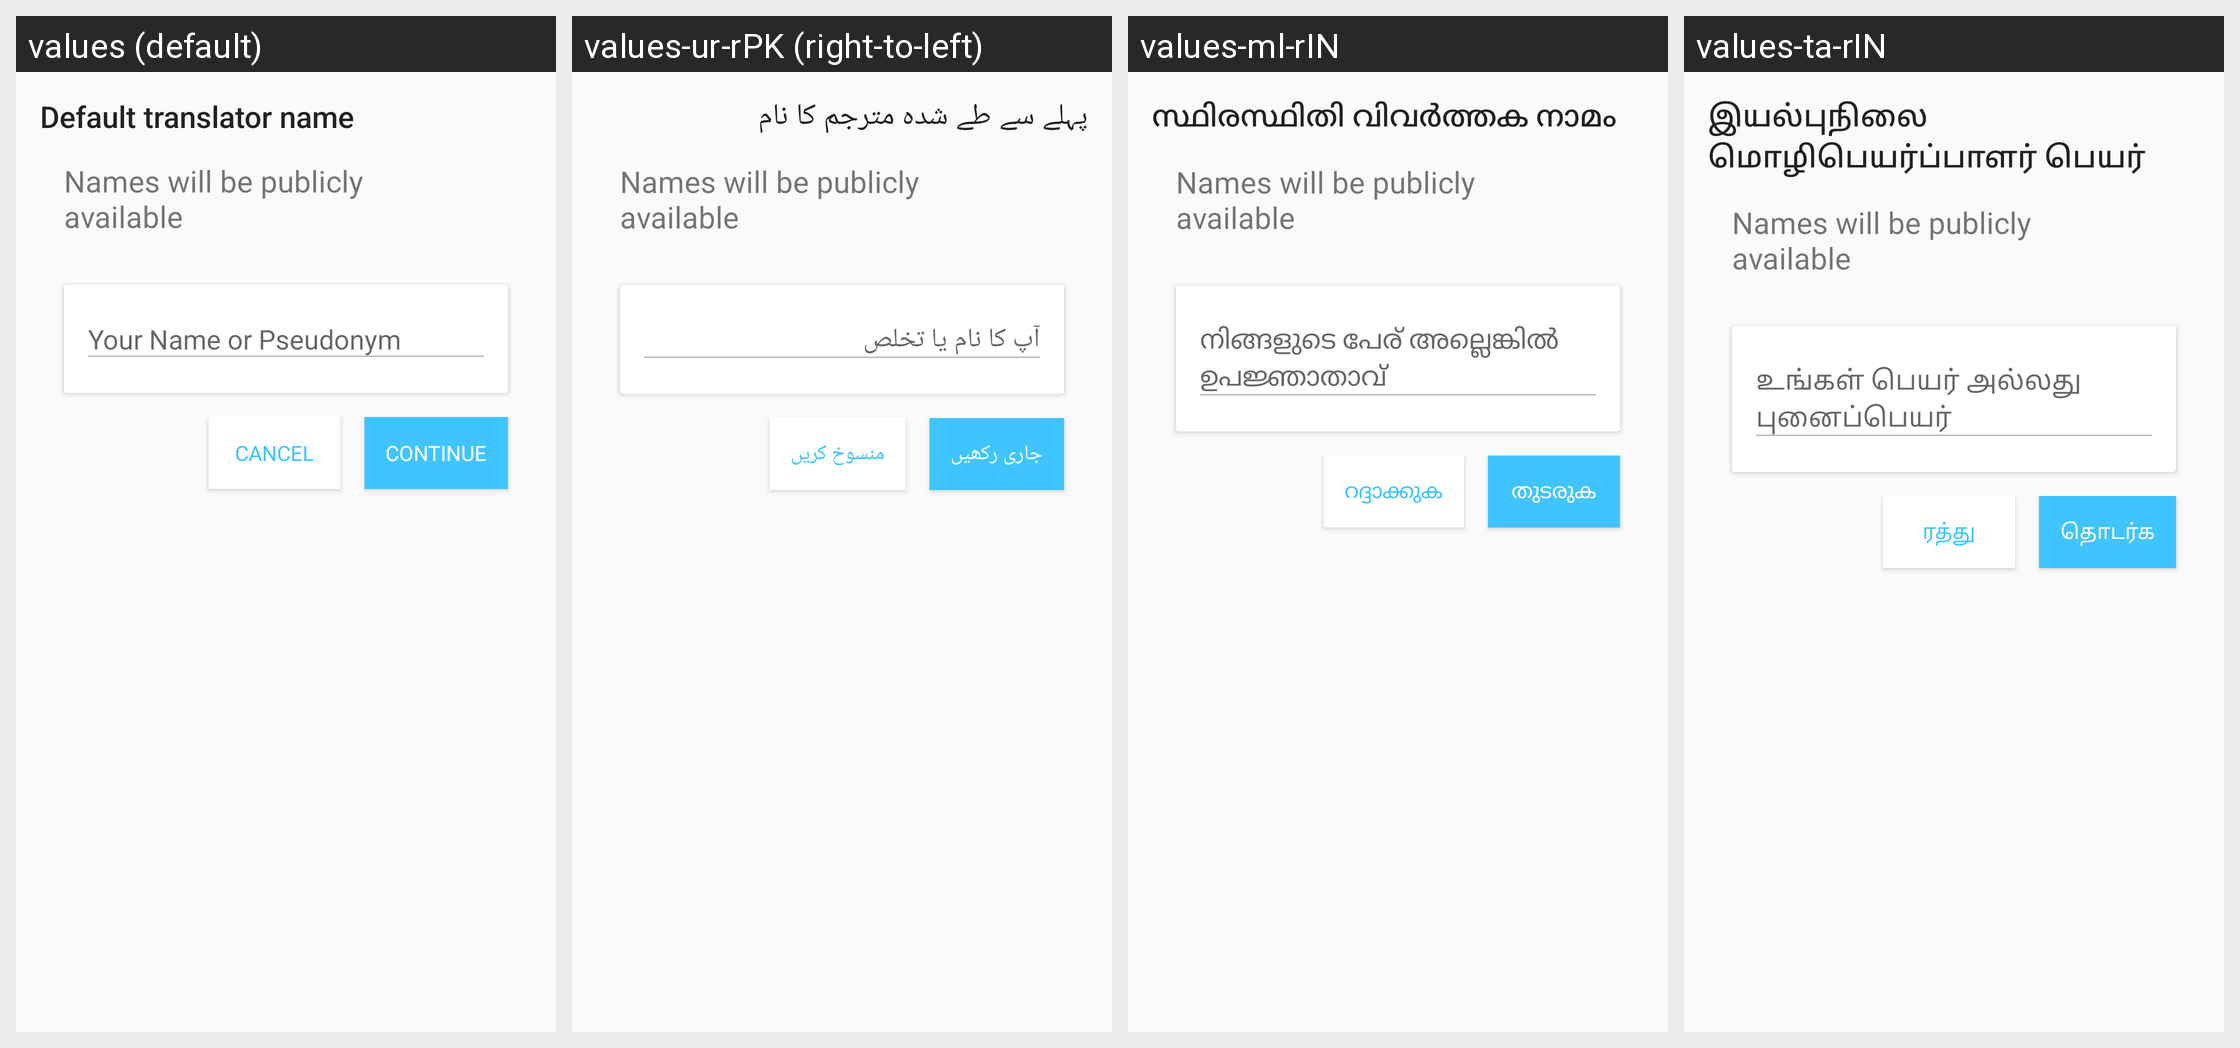

Strings drawn on this Android screen and how each of the app's shown locales translates them:
Android screen res/layout/fragment_profile.xml rendered under 4 locales, left to right: values (default), values-ur-rPK (right-to-left), values-ml-rIN, values-ta-rIN. Device: Nexus 5 (rendered at 1080×1920; each locale shown at half size, 540×960, under a caption strip naming it); theme AppTheme.NoActionBar.
Other locales in the repository, not shown: values-am-rET, values-ar-rSA, values-bn-rBD, values-es-rES, values-fa-rAF, values-fa-rIR, values-fr-rFR, values-gu-rIN, values-ha-rHG, values-hi-rIN, values-in-rID, values-ja-rJP, values-km-rKH, values-kn-rIN, values-mn-rMN, values-mr-rIN, values-my-rMM, values-ne-rNP, values-nl-rNL, values-pa-rIN, values-ps-rAF, values-pt-rPT, values-ru-rRU, values-sw-rKE, values-te-rIN, values-th-rTH, values-tl-rPH, values-tr-rTR, values-vi-rVN, values-zh-rCN, values-zh-rTW.
Strings drawn on this screen, with the default value and each locale's value (text and hints the layout hard-codes, and strings that could not be matched under every locale, appear in the picture but are not listed):

default_translator
  values: Default translator name
  values-ur-rPK: پہلے سے طے شدہ مترجم کا نام
  values-ml-rIN: സ്ഥിരസ്ഥിതി വിവർത്തക നാമം
  values-ta-rIN: இயல்புநிலை மொழிபெயர்ப்பாளர் பெயர்

your_name
  values: Your Name or Pseudonym
  values-ur-rPK: آپ کا نام یا تخلص
  values-ml-rIN: നിങ്ങളുടെ പേര് അല്ലെങ്കിൽ ഉപജ്ഞാതാവ്
  values-ta-rIN: உங்கள் பெயர் அல்லது புனைப்பெயர்

title_cancel
  values: Cancel
  values-ur-rPK: منسوخ کریں
  values-ml-rIN: റദ്ദാക്കുക
  values-ta-rIN: ரத்து

label_continue
  values: Continue
  values-ur-rPK: جاری رکھیں
  values-ml-rIN: തുടരുക
  values-ta-rIN: தொடர்க
